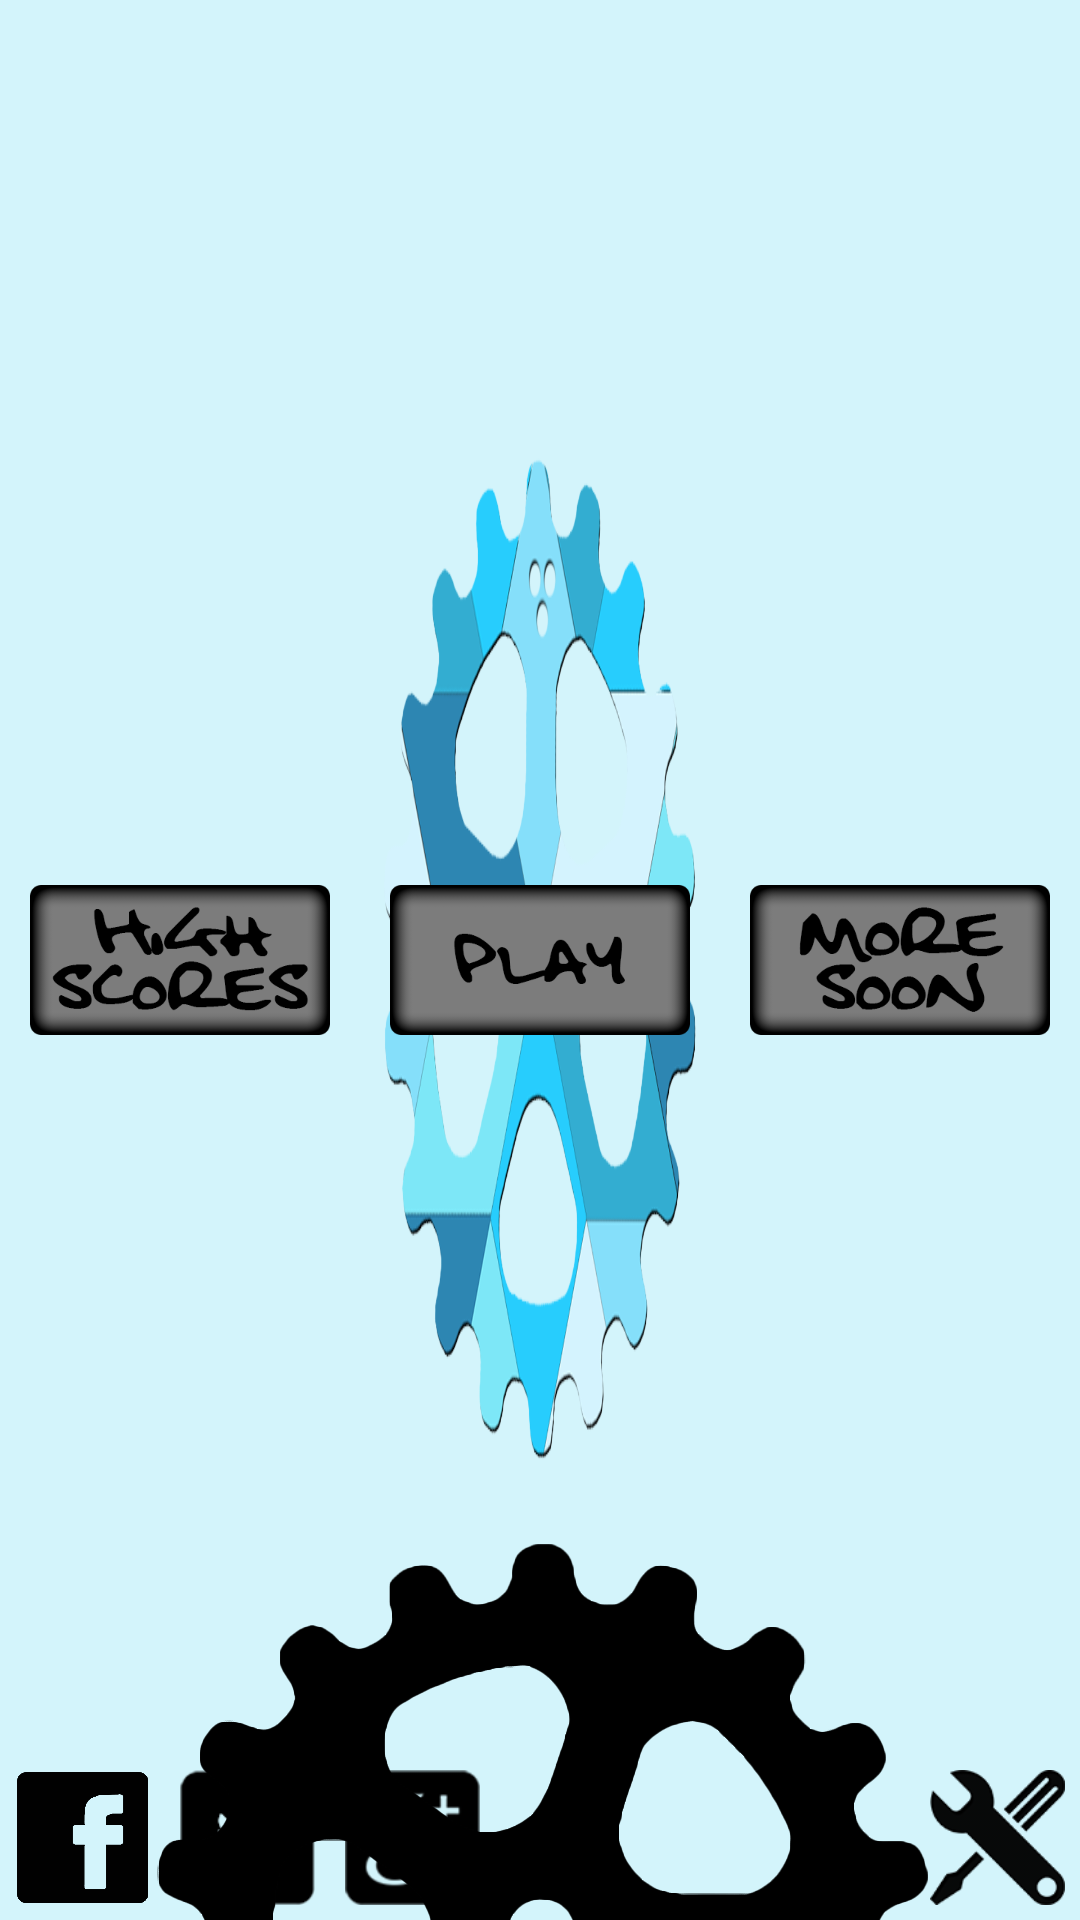

Write the Android layout XML for this screen, with the resource values it uses.
<!-- AndroidManifest.xml: application theme ActivityTheme -->
<!-- res/layout/activity_main.xml -->
<RelativeLayout
    xmlns:android="http://schemas.android.com/apk/res/android"
    xmlns:tools="http://schemas.android.com/tools"
    android:layout_width="wrap_content"
    android:layout_height="wrap_content"
    tools:context=".MainActivity"
    android:background="@drawable/backgroundv2">

    <LinearLayout
        android:orientation="horizontal"
        android:layout_width="wrap_content"
        android:layout_height="wrap_content"
        android:layout_centerVertical="true"
        android:layout_centerHorizontal="true"
        android:id="@+id/linearLayout3">

        <ImageButton
            android:layout_width="100dp"
            android:layout_height="50dp"
            android:text="Highscores"
            android:id="@+id/HighscoresButton"
            android:onClick="openHighscores"
            android:background="@drawable/highscoresbutton"
            android:layout_margin="10dp" />

        <ImageButton
            android:layout_width="100dp"
            android:layout_height="50dp"
            android:text="Play"
            android:id="@+id/PlayButton"
            android:onClick="openPlay"
            android:background="@drawable/playbutton"
            android:adjustViewBounds="false"
            android:layout_margin="10dp" />

        <ImageButton
            android:layout_width="100dp"
            android:layout_height="50dp"
            android:text="Credits"
            android:id="@+id/CreditsButton"
            android:longClickable="false"
            android:background="@drawable/moresoonbutton"
            android:layout_margin="10dp" />

    </LinearLayout>

    <LinearLayout
        android:orientation="horizontal"
        android:layout_width="wrap_content"
        android:layout_height="wrap_content"
        android:id="@+id/linearLayout4"
        android:layout_alignParentBottom="true"
        android:layout_alignParentLeft="true"
        android:layout_alignParentStart="true">

        <ImageButton
            android:layout_width="45dp"
            android:layout_height="45dp"
            android:id="@+id/facebookbutton"
            android:background="@drawable/facebook"
            android:onClick="facebook"
            android:layout_margin="5dp" />

        <ImageButton
            android:layout_width="45dp"
            android:layout_height="45dp"
            android:id="@+id/twitterbutton"
            android:background="@drawable/twitter"
            android:onClick="twitter"
            android:layout_margin="5dp" />

        <ImageButton
            android:layout_width="45dp"
            android:layout_height="45dp"
            android:id="@+id/googlebutton"
            android:background="@drawable/googleplus"
            android:onClick="googleplus"
            android:layout_margin="5dp" />
    </LinearLayout>

    <FrameLayout
        android:layout_width="wrap_content"
        android:layout_height="wrap_content"
        android:id="@+id/frameLayout2"
        android:layout_alignParentBottom="true"
        android:layout_centerHorizontal="true">

        <ImageView
            android:layout_width="wrap_content"
            android:layout_height="wrap_content"
            android:id="@+id/NonFunctionGear"
            android:background="@null"
            android:layout_gravity="center"
            android:src="@drawable/gearmain"
            android:layout_below="@+id/frameLayout2"
            android:layout_centerHorizontal="true"
            android:layout_marginBottom="-90dp" />
    </FrameLayout>

    <FrameLayout
        android:layout_width="wrap_content"
        android:layout_height="wrap_content"
        android:layout_alignParentBottom="true"
        android:layout_alignParentRight="true"
        android:layout_alignParentEnd="true">

        <ImageButton
            android:layout_width="45dp"
            android:layout_height="45dp"
            android:id="@+id/settings"
            android:background="@drawable/settings"
            android:onClick="openSettings"
            android:layout_alignParentBottom="true"
            android:layout_alignParentRight="true"
            android:layout_alignParentEnd="true"
            android:layout_margin="5dp"
            android:layout_gravity="center" />
    </FrameLayout>

</RelativeLayout>
<!-- resources referenced by this layout -->
<resources>
  <!-- drawable backgroundv2: png bitmap (drawable, 66625 bytes) -->
  <!-- drawable facebook: png bitmap (drawable, 4119 bytes) -->
  <!-- drawable gearmain: png bitmap (drawable-xxhdpi, 48837 bytes) -->
  <!-- drawable googleplus: png bitmap (drawable, 4623 bytes) -->
  <!-- drawable highscoresbutton: png bitmap (drawable-xxhdpi, 14654 bytes) -->
  <!-- drawable moresoonbutton: png bitmap (drawable-xxhdpi, 14629 bytes) -->
  <!-- drawable playbutton: png bitmap (drawable-xxhdpi, 10191 bytes) -->
  <!-- drawable settings: png bitmap (drawable-xxhdpi, 6141 bytes) -->
  <!-- drawable twitter: png bitmap (drawable, 6199 bytes) -->
  <style name="ActivityTheme" parent="android:Theme.Holo.Light.NoActionBar.Fullscreen">
          <item name="android:windowAnimationStyle">@style/ActivityAnimations</item>
          <item name="android:windowFullscreen">true</item>
          <item name="android:windowNoTitle">true</item>
          <item name="android:screenOrientation">landscape</item>
      </style>
  <style name="ActivityAnimations" parent="@android:style/Animation.Activity">
          <item name="android:activityOpenEnterAnimation">@anim/activity_out</item>
          <item name="android:activityOpenExitAnimation">@anim/activity_in</item>
      </style>
</resources>
